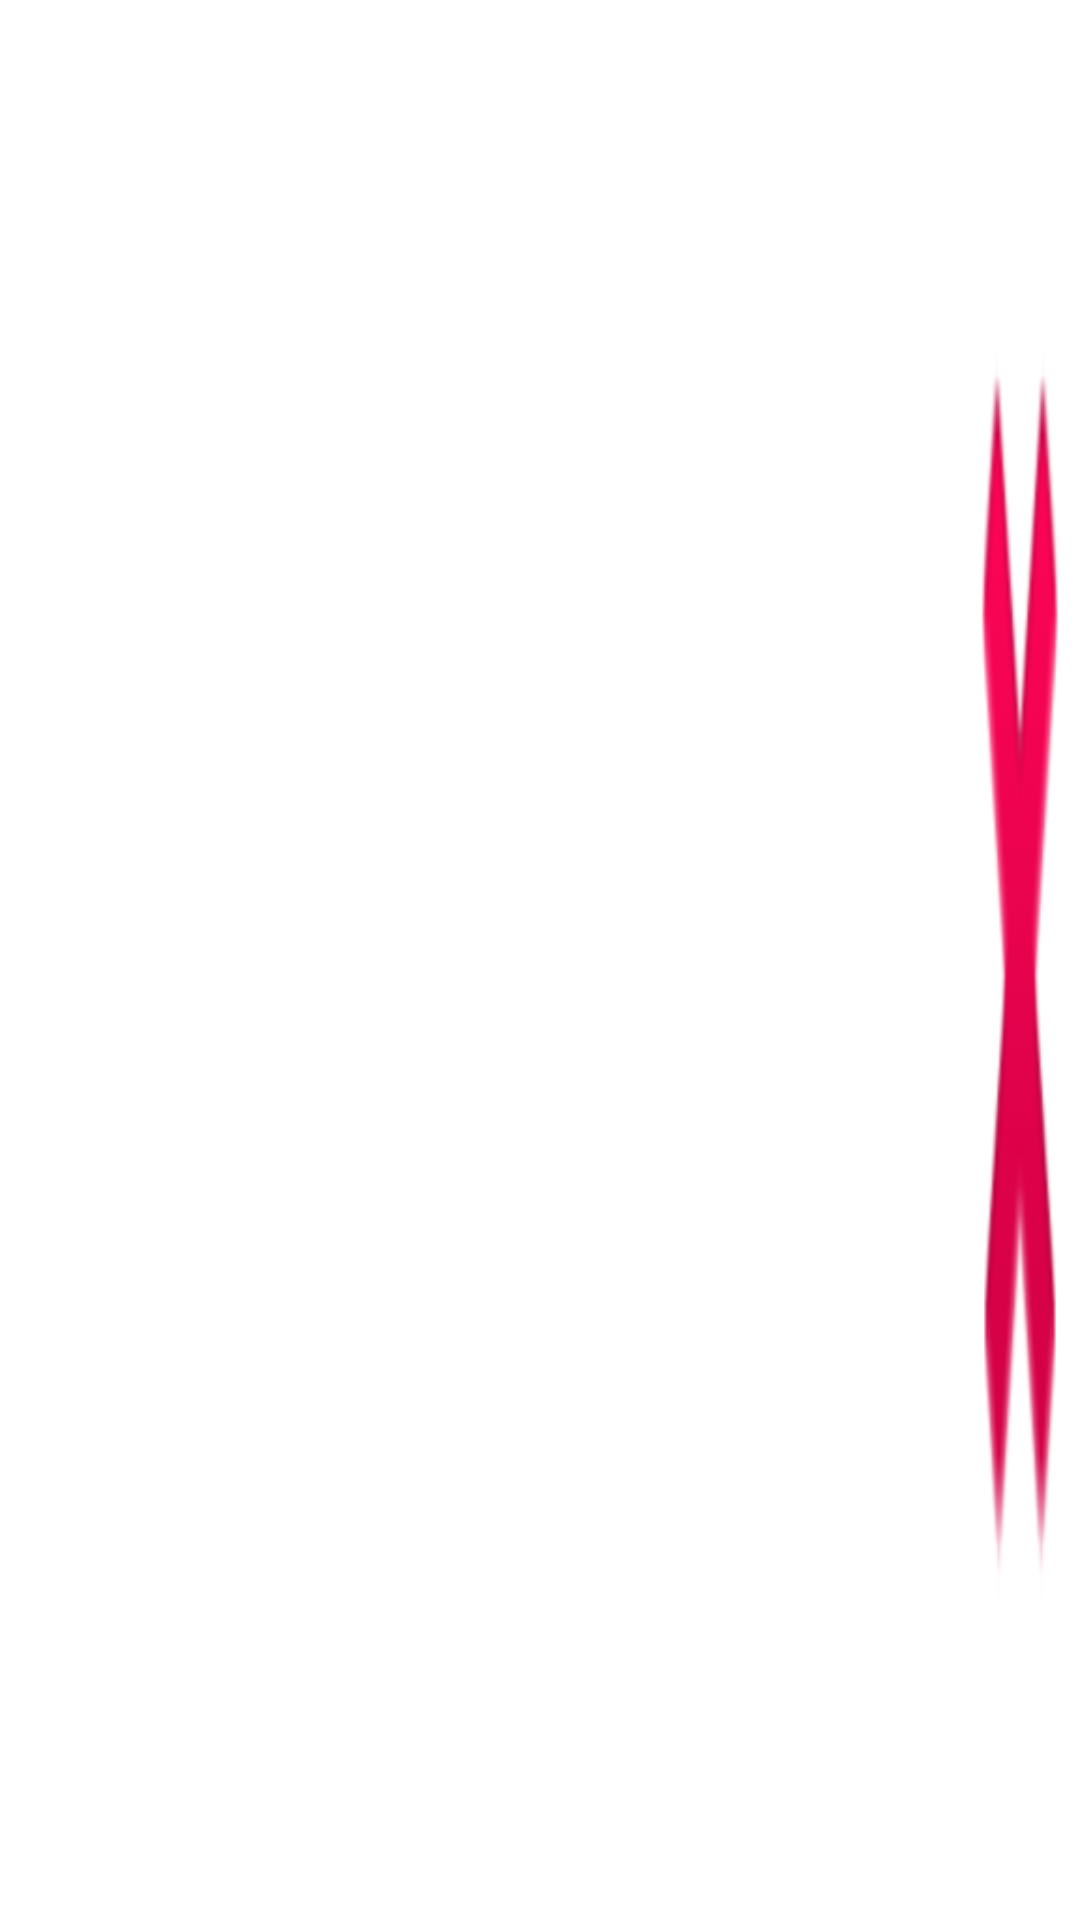

This screen was rendered from an Android layout file. Write that file and the resources it references.
<!-- AndroidManifest.xml: application theme Theme.FlickrApp -->
<!-- res/layout/history_item.xml -->
<?xml version="1.0" encoding="utf-8"?>
<LinearLayout xmlns:android="http://schemas.android.com/apk/res/android"
    android:layout_width="match_parent"
    android:layout_height="100dp"
    android:orientation="horizontal">

    <TextView
        android:id="@+id/savedRequestTextView"
        android:layout_width="match_parent"
        android:layout_height="match_parent"
        android:layout_weight="1" />

    <Button
        android:id="@+id/deleteRequestButton"
        android:layout_width="match_parent"
        android:layout_height="match_parent"
        android:layout_weight="8"
        android:background="@android:drawable/ic_delete" />

</LinearLayout>
<!-- resources referenced by this layout -->
<resources>
  <style name="Theme.FlickrApp" parent="Theme.MaterialComponents.DayNight.NoActionBar">
          
          <item name="colorPrimary">@color/blue_flickr</item>
          <item name="colorPrimaryVariant">@color/blue_flickr</item>
          <item name="colorOnPrimary">@color/white</item>
          
          <item name="colorSecondary">@color/pink_flickr</item>
          <item name="colorSecondaryVariant">@color/teal_700</item>
          <item name="colorOnSecondary">@color/black</item>
          
          <item name="android:statusBarColor" tools:targetApi="l">?attr/colorPrimaryVariant</item>
          
      </style>
  <color name="blue_flickr">#0063DC</color>
  <color name="white">#FFFFFFFF</color>
  <color name="pink_flickr">#FF0084</color>
  <color name="teal_700">#FF018786</color>
  <color name="black">#FF000000</color>
</resources>
